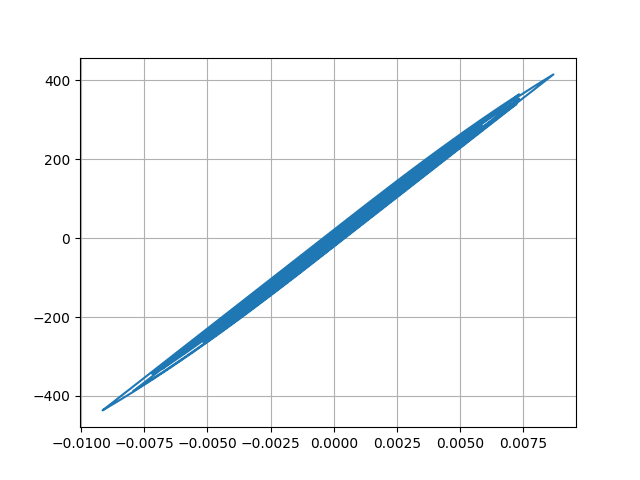

Source data for this figure (header and first rows):
Desplacment, Force
0.0, 0.0
2.1629654634608004e-06, 0.1081
7.1891784144887e-06, 0.3595
1.2333114218592902e-05, 0.6167
1.5232013747648887e-05, 0.7616
1.4257037323433734e-05, 0.7129
8.719556752808484e-06, 0.436
-1.0746867721996503e-06, -0.05373
-1.4279415688034126e-05, -0.714
-2.9659176113375065e-05, -1.483
-4.5843465759680784e-05, -2.292
-6.175940137222291e-05, -3.088
-7.683350578387084e-05, -3.842
-9.071285490049067e-05, -4.536
-0.0001028, -5.14
-0.0001126, -5.631
-0.0001201, -6.006
-0.0001255, -6.277
-0.0001295, -6.473
-0.0001329, -6.645
-0.0001375, -6.875
-0.0001447, -7.234
-0.000155, -7.749
-0.0001679, -8.396
-0.0001823, -9.114
-0.0001959, -9.797
-0.0002057, -10.28
-0.0002086, -10.43
-0.0002028, -10.14
-0.000188, -9.397
-0.0001657, -8.286
-0.0001387, -6.936
-0.0001094, -5.47
-7.991582724758869e-05, -3.995
-5.22583702146276e-05, -2.612
-2.7882159967256572e-05, -1.394
-7.970987616105445e-06, -0.3981
7.409071653643721e-06, 0.3709
1.961834989339486e-05, 0.9814
3.113520172766813e-05, 1.557
4.534999883721451e-05, 2.268
6.533606579614598e-05, 3.267
9.318530883565923e-05, 4.66
0.0001298, 6.492
0.000176, 8.799
0.0002305, 11.53
0.0002903, 14.51
0.00035, 17.5
0.0004024, 20.12
0.0004413, 22.06
0.0004638, 23.19
0.0004708, 23.53
0.0004663, 23.31
0.0004558, 22.79
0.0004436, 22.18
0.0004331, 21.65
0.000427, 21.35
0.0004271, 21.35
0.000434, 21.69
0.0004477, 22.38
... 2,941 more rows
